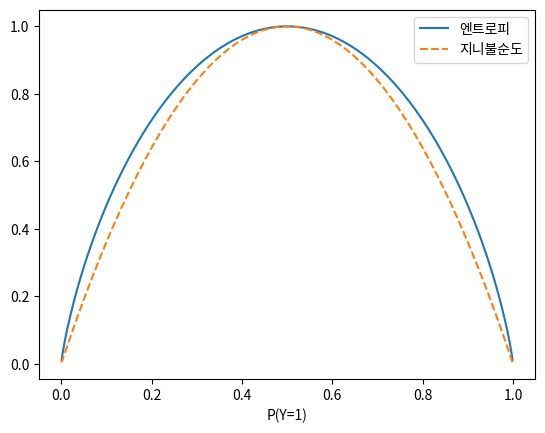

This chart was generated by the following Python code:
import numpy as np
import matplotlib.pyplot as plt

P0 = np.linspace(0.001, 1 - 0.001, 1000)
P1 = 1 - P0
H = - P0 * np.log2(P0) - P1 * np.log2(P1)
G = 2 * (P0 * (1 - P0) + P1 * (1 - P1))
plt.plot(P1, H, "-", label="엔트로피")
plt.plot(P1, G, "--", label="지니불순도")
plt.legend()
plt.xlabel("P(Y=1)")
plt.show()